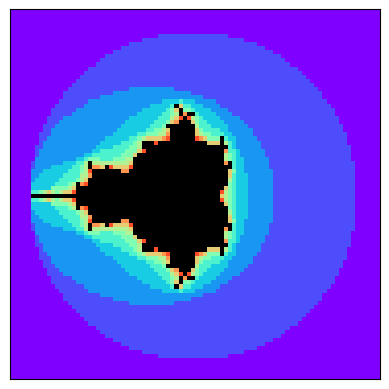

Source code (Python):
import numpy as np
import numpy.linalg as la
import matplotlib.pyplot as plt

def C_Mat_gen(x0, y0, N, M, h):
	'''
	generates C matrix
	x0, y0: lower left coordinates
	N, M: dimensions of C matrix
	h: step size
	'''
	C_mat = np.zeros([N, M, 2])
	for i in range(N):
		for j in range(M):
			C_mat[i,j]=np.array([x0+j*h,y0+(N-1-i)*h])

	return C_mat

def iterate(C_mat):
	'''
	implements global iteration
	C_mat: N*M*2 matrix
	'''
	passed = []
	N, M, d = C_mat.shape
	Z_mat = np.zeros([N, M, 2])
	while True:
		current_passed = []
		for i in range(N):
			for j in range(M):
				z0 = Z_mat[i,j]
				if (i,j) in passed: continue
				Z_mat[i,j] = np.array([z0[0]**2-z0[1]**2, 2*z0[0]*z0[1]]) \
					+ C_mat[i,j]
				if la.norm(Z_mat[i,j]) >= 2:
					passed.append((i,j))
					current_passed.append((i,j))
		yield current_passed

def draw_map(ax, C_mat, n_max=3):
	'''
	draws Mandelbrot set after n_max iterations
	'''
	N, M, d = C_mat.shape
	color_mat = np.zeros([N,M,3])
	colors = iter(plt.cm.rainbow(np.linspace(0,1,n_max+1)))
	c = next(colors)

	k = 0
	for current_passed in iterate(C_mat):
		k += 1 
		if k > n_max: break
		print("iteration times: {}".format(k))
		for i in range(N):
			for j in range(M):
				if (i,j) in current_passed:
					color_mat[i,j] = c[:3]
		c = next(colors)

	ax.imshow(color_mat, interpolation="nearest")

def main():
	fig, ax = plt.subplots()
	ax.set_xticks([])
	ax.set_yticks([])
	C_mat = C_Mat_gen(x0 = -2.2, y0=-2.2, N = 90, M = 90, h = 0.05)
	draw_map(ax, C_mat, n_max = 10)
	plt.savefig("n_max10.png", dpi = 300)
	plt.show()

if __name__ == "__main__":
	main()




